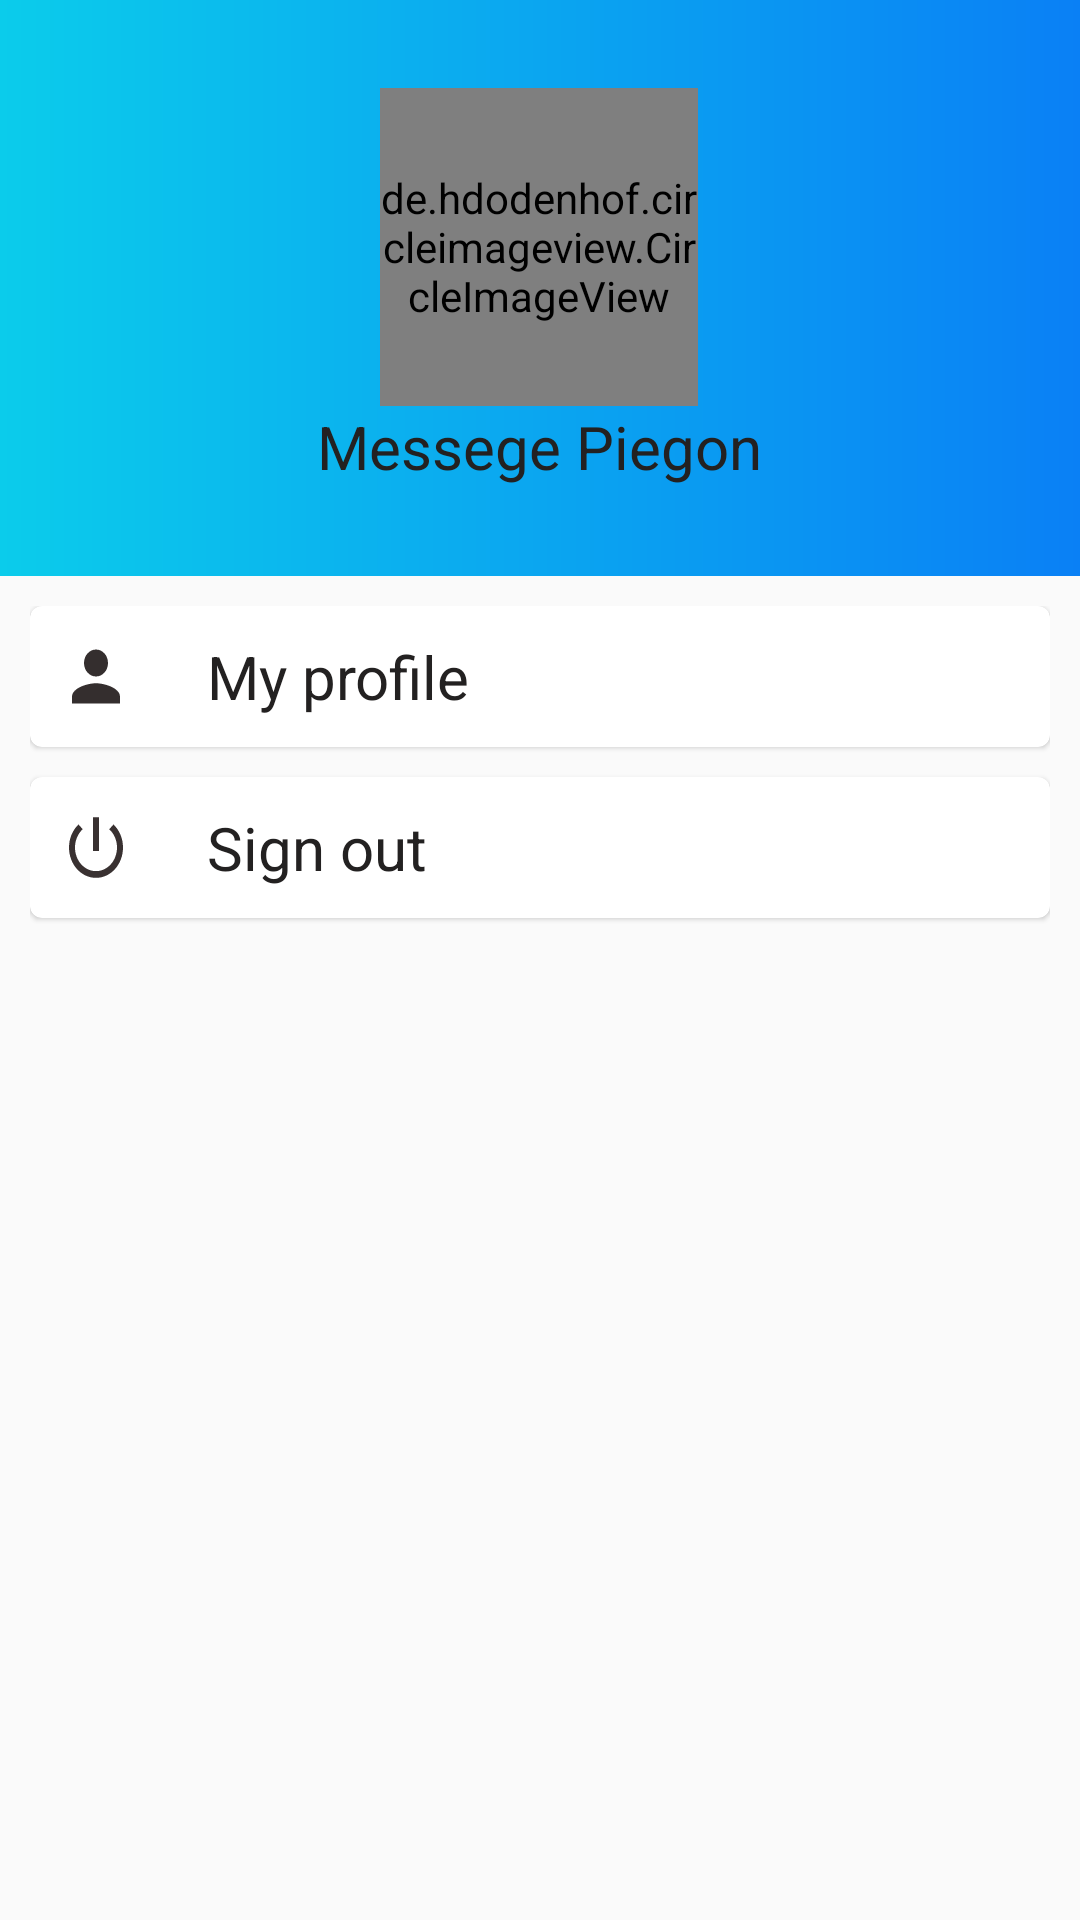

Android layout source for this screen:
<!-- AndroidManifest.xml: application theme AppTheme -->
<!-- res/layout/fragment_profile2.xml -->
<LinearLayout xmlns:android="http://schemas.android.com/apk/res/android"
    xmlns:tools="http://schemas.android.com/tools"
    android:layout_width="match_parent"
    android:layout_height="match_parent"
    tools:context="ee.developments.messagepigeon.activities.activities.fragments.fragment_profile"
    android:tag="FRAGMENT_PROFILE_TAG"
    android:orientation="vertical">

    
    <FrameLayout
        android:layout_width="match_parent"
        android:layout_height="0dp"
        android:layout_weight="0.3"
        android:background="@drawable/back_ground_profile"
        android:padding="10dp"
        >
        <LinearLayout
            android:id="@+id/ll_profile_image_name"
            android:layout_width="wrap_content"
            android:layout_height="wrap_content"
            android:layout_gravity="center"
            android:orientation="vertical"
            android:onClick="onClick"
            android:padding="10dp">
        <de.hdodenhof.circleimageview.CircleImageView
            xmlns:app="http://schemas.android.com/apk/res-auto"
            android:id="@+id/profile_image"
            android:layout_width="106dp"
            android:layout_height="106dp"
            android:src="@drawable/ic_baseline_person_24"
            app:civ_border_width="2dp"
            app:civ_border_color="@color/white"
            android:layout_gravity="center"
            />
        <TextView
            android:id="@+id/tv_name"
            android:layout_width="wrap_content"
            android:layout_height="wrap_content"
            android:layout_gravity="center"
            android:text="@string/app_name"
            android:textSize="20dp"
            android:textColor="@color/sign_out_color"
            />
        </LinearLayout>
    </FrameLayout>

    <LinearLayout
        android:layout_width="match_parent"
        android:layout_height="0dp"
        android:layout_weight="0.7"
        android:orientation="vertical"
        android:padding="10dp">
        <com.google.android.material.card.MaterialCardView
            android:layout_width="match_parent"
            android:layout_height="wrap_content"
            android:background="@drawable/white_border_shape_button_rounded"
            android:theme="@style/Theme.MaterialComponents.Light"
            android:padding="10dp"
           android:layout_marginBottom="10dp">


            <LinearLayout
                android:id="@+id/ll_profile"
                android:layout_width="match_parent"
                android:layout_height="wrap_content"
                android:orientation="horizontal"
                android:layout_gravity="center"
                android:padding="10dp"
                android:onClick="onClick"
                >
                <ImageView
                    android:layout_width="wrap_content"
                    android:layout_height="match_parent"
                    android:layout_gravity="center"
                    android:background="@drawable/ic_baseline_person_24"/>
                <TextView
                    android:layout_width="match_parent"
                    android:layout_height="wrap_content"
                    android:text="@string/my_profile"
                    android:layout_gravity="center"
                    android:textSize="20dp"
                    android:layout_marginLeft="25dp"
                    android:textColor="@color/sign_out_color"/>
            </LinearLayout>
        </com.google.android.material.card.MaterialCardView>

        <com.google.android.material.card.MaterialCardView
            android:layout_width="match_parent"
            android:layout_height="wrap_content"
            android:background="@drawable/white_border_shape_button_rounded"
            android:theme="@style/Theme.MaterialComponents.Light"
            android:padding="10dp">


            <LinearLayout
                android:id="@+id/ll_sign_out"
                android:layout_width="match_parent"
                android:layout_height="wrap_content"
                android:orientation="horizontal"
                android:layout_gravity="center"
                android:padding="10dp"
                android:onClick="onClick"

                >
                <ImageView
                    android:layout_width="wrap_content"
                    android:layout_height="match_parent"
                    android:layout_gravity="center"
                    android:background="@drawable/ic_baseline_power_settings_new_24"/>
                <TextView
                    android:layout_width="match_parent"
                    android:layout_height="wrap_content"
                    android:text="@string/sign_out_profile"
                    android:layout_gravity="center"
                    android:textSize="20dp"
                    android:layout_marginLeft="25dp"
                    android:textColor="@color/sign_out_color"/>
            </LinearLayout>
        </com.google.android.material.card.MaterialCardView>
    </LinearLayout>


</LinearLayout>
<!-- resources referenced by this layout -->
<resources>
  <color name="sign_out_color">#FF232121</color>
  <color name="white">#FFFFFFFF</color>
  <!-- drawable back_ground_profile (drawable) -->
  <?xml version="1.0" encoding="utf-8"?>
  <shape xmlns:android="http://schemas.android.com/apk/res/android" android:shape="rectangle">
      <gradient android:angle="360" android:endColor="#0A80F5" android:startColor="#0BCCEB" android:type="linear"/>
  </shape>
  <!-- drawable ic_baseline_person_24 (drawable) -->
  <vector android:height="24dp" android:tint="#342E2E"
      android:viewportHeight="24" android:viewportWidth="24"
      android:width="24dp" xmlns:android="http://schemas.android.com/apk/res/android">
      <path android:fillColor="@android:color/white" android:pathData="M12,12c2.21,0 4,-1.79 4,-4s-1.79,-4 -4,-4 -4,1.79 -4,4 1.79,4 4,4zM12,14c-2.67,0 -8,1.34 -8,4v2h16v-2c0,-2.66 -5.33,-4 -8,-4z"/>
  </vector>
  <!-- drawable ic_baseline_power_settings_new_24 (drawable) -->
  <vector android:height="24dp" android:tint="#393131"
      android:viewportHeight="24" android:viewportWidth="24"
      android:width="24dp" xmlns:android="http://schemas.android.com/apk/res/android">
      <path android:fillColor="@android:color/white" android:pathData="M13,3h-2v10h2L13,3zM17.83,5.17l-1.42,1.42C17.99,7.86 19,9.81 19,12c0,3.87 -3.13,7 -7,7s-7,-3.13 -7,-7c0,-2.19 1.01,-4.14 2.58,-5.42L6.17,5.17C4.23,6.82 3,9.26 3,12c0,4.97 4.03,9 9,9s9,-4.03 9,-9c0,-2.74 -1.23,-5.18 -3.17,-6.83z"/>
  </vector>
  <!-- drawable white_border_shape_button_rounded (drawable) -->
  <shape xmlns:android="http://schemas.android.com/apk/res/android" android:shape="rectangle">
      <stroke android:color="#0C90F1" android:width="1dp"/>
      <solid android:color="@android:color/white"/>
      <corners android:radius="10dp"/>
  </shape>
  <string name="app_name">Messege Piegon</string>
  <string name="my_profile">My profile</string>
  <string name="sign_out_profile">Sign out</string>
  <style name="AppTheme" parent="Theme.AppCompat.Light.DarkActionBar">
          
          <item name="colorPrimary">@color/colorPrimary</item>
          <item name="colorPrimaryDark">@color/colorPrimaryDark</item>
          <item name="colorAccent">@color/colorAccent</item>
      </style>
  <color name="colorPrimary">#0C90F1</color>
  <color name="colorPrimaryDark">#0591F8</color>
  <color name="colorAccent">#0C90F1</color>
</resources>
